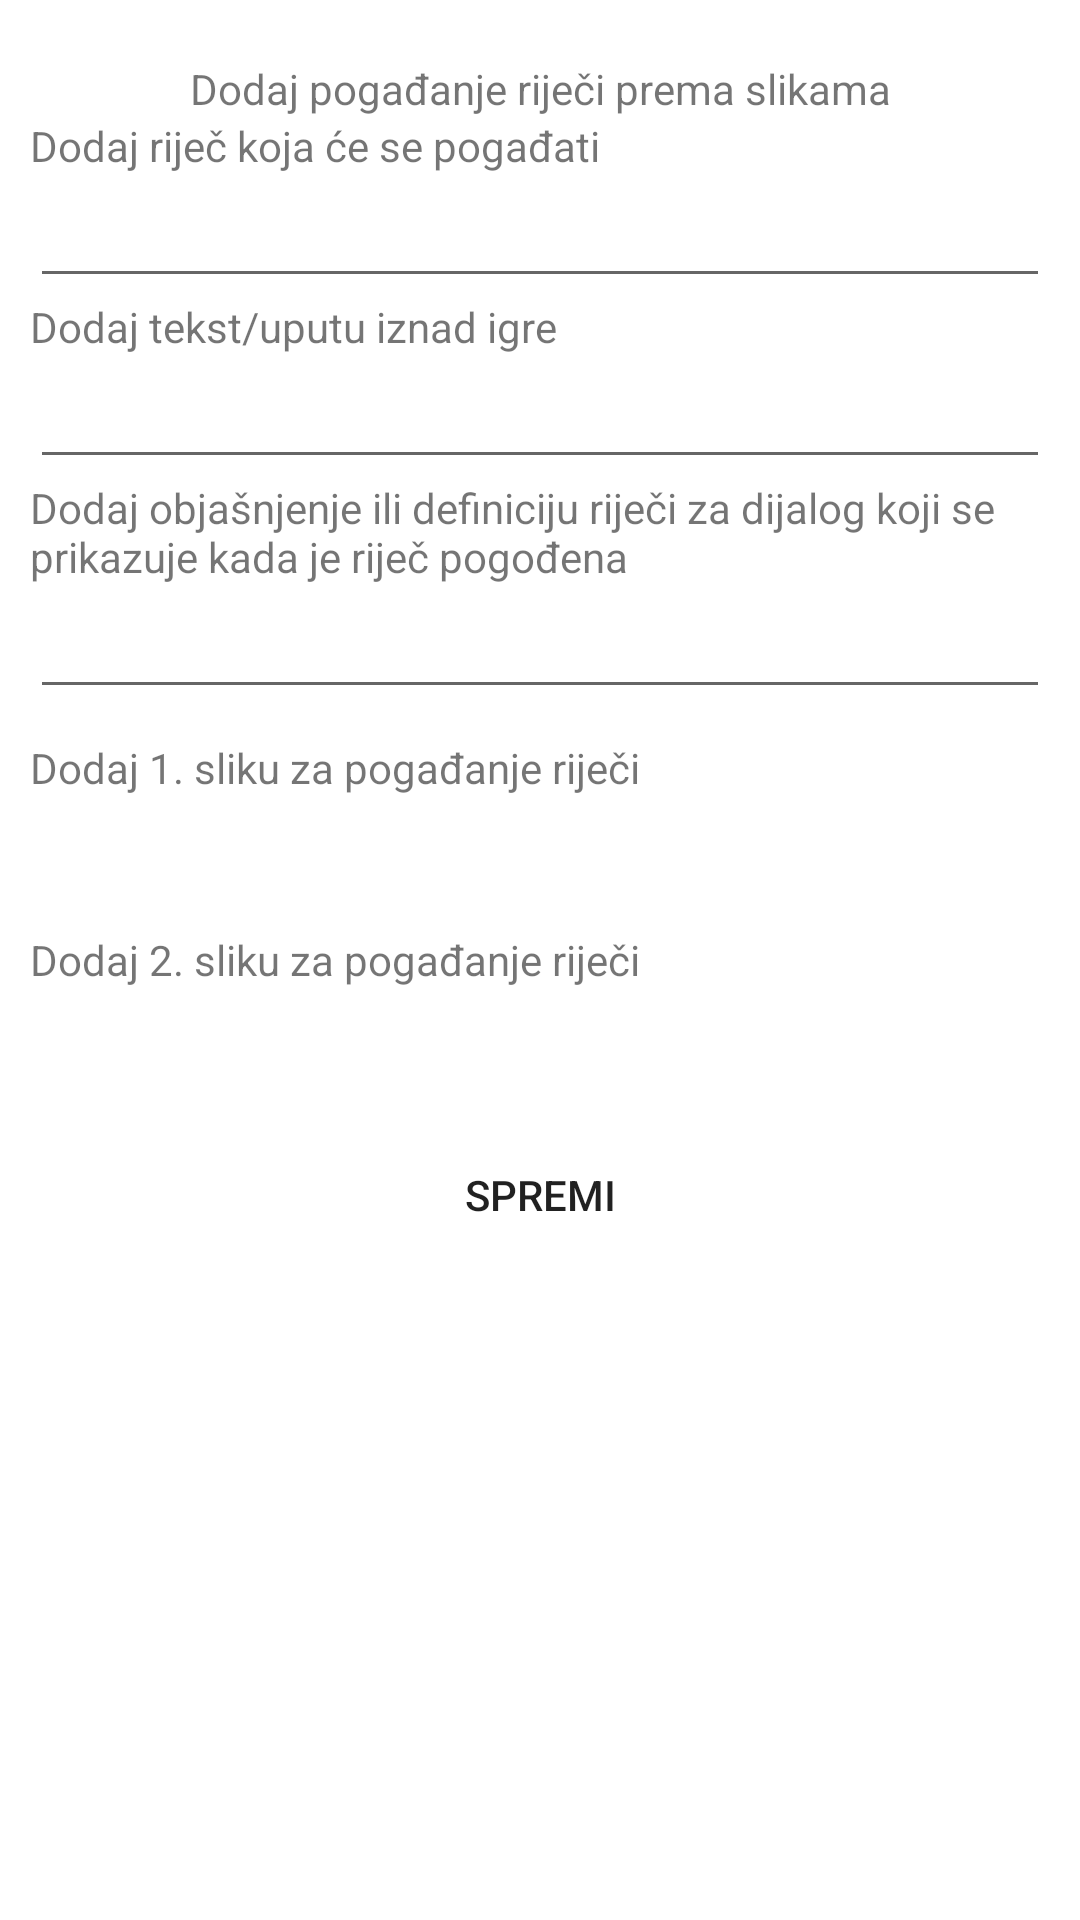

Write the Android layout XML for this screen, with the resource values it uses.
<!-- AndroidManifest.xml: application theme AppTheme.Launcher -->
<!-- res/layout/dialog_add_word_guess.xml -->
<?xml version="1.0" encoding="utf-8"?>
<ScrollView xmlns:android="http://schemas.android.com/apk/res/android"
        android:layout_width="fill_parent"
        android:layout_height="fill_parent"
        android:fadeScrollbars="false"
        xmlns:app="http://schemas.android.com/apk/res-auto">
    <androidx.constraintlayout.widget.ConstraintLayout xmlns:tools="http://schemas.android.com/tools"
            android:layout_width="match_parent"
            android:layout_height="wrap_content"
            android:padding="10dp"
            tools:context=".ui.fragments.AddTaskDialogFragment">
        <TextView
                android:layout_width="wrap_content"
                android:layout_height="wrap_content"
                android:id="@+id/tvWordGuessTitle"
                android:layout_marginTop="10dp"
                android:text="Dodaj pogađanje riječi prema slikama"
                app:layout_constraintStart_toStartOf="parent"
                app:layout_constraintEnd_toEndOf="parent"
                app:layout_constraintTop_toTopOf="parent">
        </TextView>
        <TextView
                android:layout_width="match_parent"
                android:layout_height="wrap_content"
                android:text="@string/addGuessWord"
                android:id="@+id/tvAddWordMessage"
                app:layout_constraintStart_toStartOf="parent"
                app:layout_constraintEnd_toEndOf="parent"
                app:layout_constraintTop_toBottomOf="@id/tvWordGuessTitle">
        </TextView>
        <EditText
                android:layout_width="match_parent"
                android:layout_height="wrap_content"
                android:id="@+id/etAddWord"
                app:layout_constraintStart_toStartOf="parent"
                app:layout_constraintEnd_toEndOf="parent"
                app:layout_constraintTop_toBottomOf="@id/tvAddWordMessage">
        </EditText>
        <TextView
                android:layout_width="match_parent"
                android:layout_height="wrap_content"
                android:text="@string/addInstructionAboveGame"
                android:id="@+id/tvAddWordGuessInstruction"
                app:layout_constraintStart_toStartOf="parent"
                app:layout_constraintEnd_toEndOf="parent"
                app:layout_constraintTop_toBottomOf="@id/etAddWord">
        </TextView>
        <EditText
                android:layout_width="match_parent"
                android:layout_height="wrap_content"
                android:id="@+id/etAddWordInstruction"
                app:layout_constraintStart_toStartOf="parent"
                app:layout_constraintEnd_toEndOf="parent"
                app:layout_constraintTop_toBottomOf="@id/tvAddWordGuessInstruction">
        </EditText>
        <TextView
                android:layout_width="match_parent"
                android:layout_height="wrap_content"
                android:text="@string/addMessageWordGuess"
                android:id="@+id/tvAddWordExplanation"
                app:layout_constraintStart_toStartOf="parent"
                app:layout_constraintEnd_toEndOf="parent"
                app:layout_constraintTop_toBottomOf="@id/etAddWordInstruction">
        </TextView>
        <EditText
                android:layout_width="match_parent"
                android:layout_height="wrap_content"
                android:id="@+id/etAddWordExplanation"
                app:layout_constraintStart_toStartOf="parent"
                app:layout_constraintEnd_toEndOf="parent"
                app:layout_constraintTop_toBottomOf="@id/tvAddWordExplanation">
        </EditText>
        <TextView
                android:layout_width="match_parent"
                android:layout_height="wrap_content"
                android:id="@+id/tvAddWordGuessImage1"
                android:layout_marginTop="10dp"
                android:text="@string/addFirstImgWordGuess"
                app:layout_constraintStart_toStartOf="parent"
                app:layout_constraintEnd_toEndOf="parent"
                app:layout_constraintTop_toBottomOf="@id/etAddWordExplanation">
        </TextView>
        <ImageView
                android:layout_width="35dp"
                android:layout_height="35dp"
                android:id="@+id/ivAddWordGuessImage1"
                android:src="@drawable/ic_baseline_add_photo_alternate_24"
                app:layout_constraintStart_toStartOf="parent"
                app:layout_constraintEnd_toEndOf="parent"
                app:layout_constraintTop_toBottomOf="@id/tvAddWordGuessImage1"
                android:contentDescription="@string/addImage">
        </ImageView>
        <TextView
                android:layout_width="0dp"
                android:layout_height="wrap_content"
                android:id="@+id/wordGuessImageLoadedPath1"
                android:layout_marginStart="10dp"
                app:layout_constraintStart_toEndOf="@id/ivAddWordGuessImage1"
                app:layout_constraintEnd_toEndOf="parent"
                app:layout_constraintTop_toBottomOf="@id/tvAddWordGuessImage1">
        </TextView>
        <TextView
                android:layout_width="match_parent"
                android:layout_height="wrap_content"
                android:id="@+id/tvAddWordGuessImage2"
                android:layout_marginTop="10dp"
                android:text="@string/addSecondImgWordGuess"
                app:layout_constraintStart_toStartOf="parent"
                app:layout_constraintEnd_toEndOf="parent"
                app:layout_constraintTop_toBottomOf="@id/ivAddWordGuessImage1">
        </TextView>
        <ImageView
                android:layout_width="35dp"
                android:layout_height="35dp"
                android:id="@+id/ivAddWordGuessImage2"
                android:src="@drawable/ic_baseline_add_photo_alternate_24"
                app:layout_constraintStart_toStartOf="parent"
                app:layout_constraintEnd_toEndOf="parent"
                app:layout_constraintTop_toBottomOf="@id/tvAddWordGuessImage2"
                android:contentDescription="@string/addImage">
        </ImageView>
        <TextView
                android:layout_width="0dp"
                android:layout_height="wrap_content"
                android:id="@+id/wordGuessImageLoadedPath2"
                android:layout_marginStart="10dp"
                app:layout_constraintStart_toEndOf="@id/ivAddWordGuessImage2"
                app:layout_constraintEnd_toEndOf="parent"
                app:layout_constraintTop_toBottomOf="@id/tvAddWordGuessImage2">
        </TextView>
        <Button
                android:layout_width="wrap_content"
                android:layout_height="wrap_content"
                android:layout_marginTop="10dp"
                android:id="@+id/btnAddWordGuess"
                android:text="@string/save"
                android:background="@drawable/rounded_corners"
                app:layout_constraintStart_toStartOf="parent"
                app:layout_constraintEnd_toEndOf="parent"
                app:layout_constraintTop_toBottomOf="@id/ivAddWordGuessImage2">
        </Button>
</androidx.constraintlayout.widget.ConstraintLayout>
</ScrollView>
<!-- resources referenced by this layout -->
<resources>
  <string name="addFirstImgWordGuess">Dodaj 1. sliku za pogađanje riječi</string>
  <string name="addGuessWord">Dodaj riječ koja će se pogađati</string>
  <string name="addImage">Dodaj fotografiju</string>
  <string name="addInstructionAboveGame">Dodaj tekst/uputu iznad igre</string>
  <string name="addMessageWordGuess">Dodaj objašnjenje ili definiciju riječi za dijalog koji se prikazuje kada je riječ pogođena</string>
  <string name="addSecondImgWordGuess">Dodaj 2. sliku za pogađanje riječi</string>
  <string name="save">Spremi</string>
  <style name="AppTheme.Launcher">
      <item name="android:windowBackground">@drawable/launch_screen</item>
          </style>
  <!-- drawable launch_screen (drawable) -->
  <?xml version="1.0" encoding="utf-8"?>
  <layer-list xmlns:android="http://schemas.android.com/apk/res/android"
          android:opacity="opaque">
  
      <item android:drawable="@android:color/white"/>
  
      <item android:gravity="center">
          <bitmap
                  android:src="@drawable/ferit_logo"
                  android:gravity="center"/>
      </item>
  </layer-list>
</resources>
